Run: headless pygame with SDL's dummy video driver; simulated clock (each Clock.tick advances the game by its frame time, no real sleeping); random seed 0; keys injected as events and as key.get_pressed() state; no mouse input.
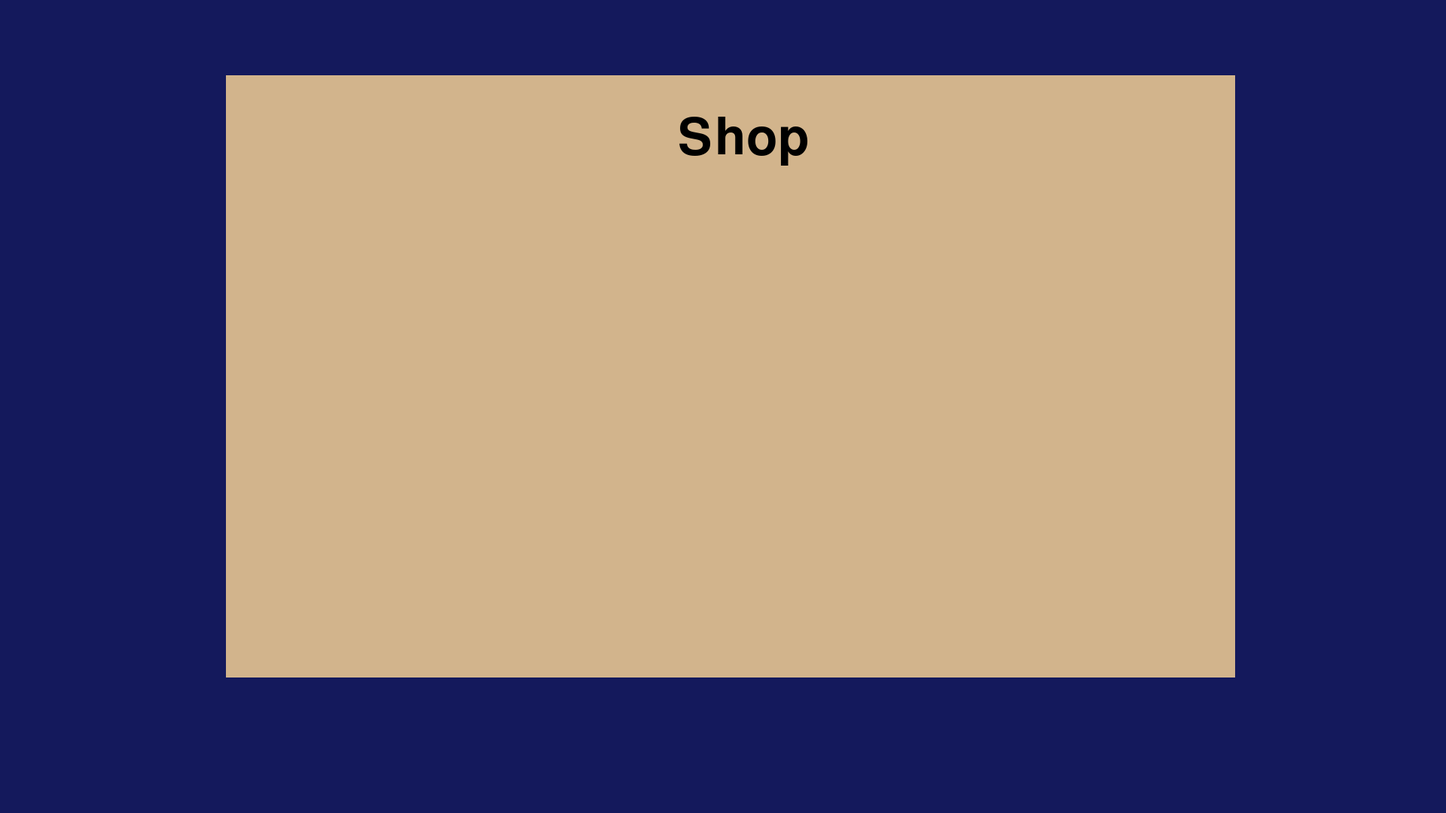
Frame 1 of 4 · flips 1–60 · no input
Frame 2 of 4 · flips 61–180 · tapped SPACE, RETURN · held RIGHT (→), D · screen unchanged from frame 1, image omitted
Frame 3 of 4 · flips 181–300 · held DOWN (↓), S · screen unchanged from frame 2, image omitted
Frame 4 of 4 · flips 301–420 · held LEFT (←), A, UP (↑), W · screen unchanged from frame 3, image omitted

The pygame program that drew these frames:

import pygame

pygame.init()

window = pygame.display.set_mode((1920, 1080))
background_color = (20, 25, 92)
pygame.display.set_caption("Math Tutor")


running = True
while running:
    for event in pygame.event.get():
        if event.type == pygame.QUIT or (event.type == pygame.KEYDOWN and event.key == pygame.K_ESCAPE):
            running = False

    window.fill(background_color)

    pygame.draw.rect(window, (210, 180, 140), (300, 100, 1340, 800))  # Light brown box
    font = pygame.font.SysFont(None, 100)
    text = font.render("Shop", True, (0, 0, 0))
    window.blit(text, (900, 150))

    pygame.display.flip()

pygame.quit()
